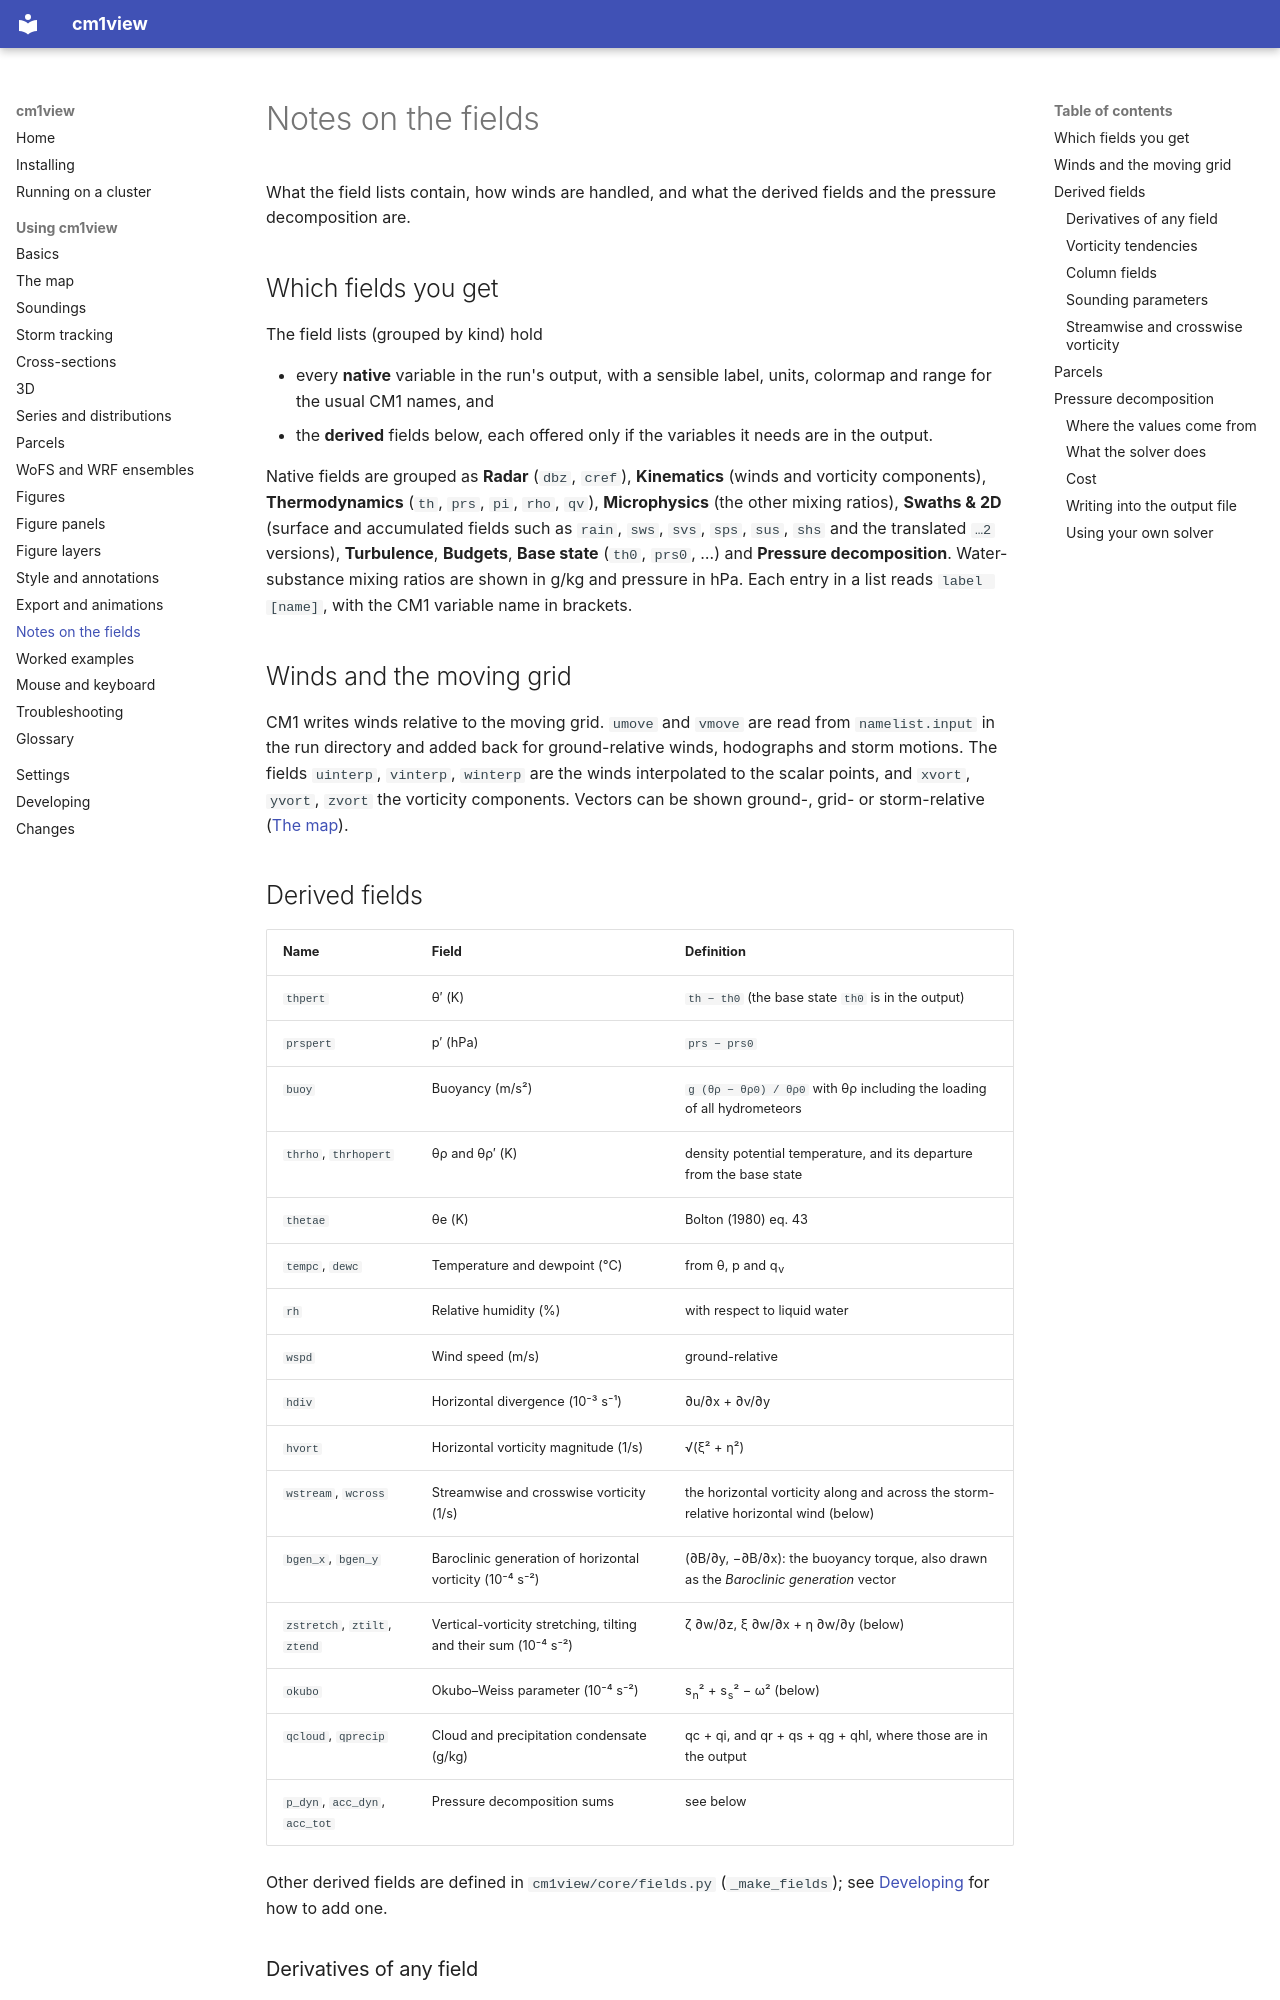

repository: bobbysaba/cm1view · page: guide/fields/index.html · generator: mkdocs

# Notes on the fields

What the field lists contain, how winds are handled, and what the derived fields and the
pressure decomposition are.

## Which fields you get

The field lists (grouped by kind) hold

- every **native** variable in the run's output, with a sensible label, units, colormap
  and range for the usual CM1 names, and
- the **derived** fields below, each offered only if the variables it needs are in the
  output.

Native fields are grouped as **Radar** (`dbz`, `cref`), **Kinematics** (winds and
vorticity components), **Thermodynamics** (`th`, `prs`, `pi`, `rho`, `qv`),
**Microphysics** (the other mixing ratios), **Swaths & 2D** (surface and accumulated
fields such as `rain`, `sws`, `svs`, `sps`, `sus`, `shs` and the translated `…2`
versions), **Turbulence**, **Budgets**, **Base state** (`th0`, `prs0`, …) and **Pressure
decomposition**. Water-substance mixing ratios are shown in g/kg and pressure in hPa.
Each entry in a list reads `label [name]`, with the CM1 variable name in brackets.

## Winds and the moving grid

CM1 writes winds relative to the moving grid. `umove` and `vmove` are read from
`namelist.input` in the run directory and added back for ground-relative winds,
hodographs and storm motions. The fields `uinterp`, `vinterp`, `winterp` are the winds
interpolated to the scalar points, and `xvort`, `yvort`, `zvort` the vorticity
components. Vectors can be shown ground-, grid- or storm-relative
([The map](map.md#vectors)).

## Derived fields

| Name | Field | Definition |
|---|---|---|
| `thpert` | θ′ (K) | `th − th0` (the base state `th0` is in the output) |
| `prspert` | p′ (hPa) | `prs − prs0` |
| `buoy` | Buoyancy (m/s²) | `g (θρ − θρ0) / θρ0` with θρ including the loading of all hydrometeors |
| `thrho`, `thrhopert` | θρ and θρ′ (K) | density potential temperature, and its departure from the base state |
| `thetae` | θe (K) | Bolton (1980) eq. 43 |
| `tempc`, `dewc` | Temperature and dewpoint (°C) | from θ, p and q<sub>v</sub> |
| `rh` | Relative humidity (%) | with respect to liquid water |
| `wspd` | Wind speed (m/s) | ground-relative |
| `hdiv` | Horizontal divergence (10⁻³ s⁻¹) | ∂u/∂x + ∂v/∂y |
| `hvort` | Horizontal vorticity magnitude (1/s) | √(ξ² + η²) |
| `wstream`, `wcross` | Streamwise and crosswise vorticity (1/s) | the horizontal vorticity along and across the storm-relative horizontal wind (below) |
| `bgen_x`, `bgen_y` | Baroclinic generation of horizontal vorticity (10⁻⁴ s⁻²) | (∂B/∂y, −∂B/∂x): the buoyancy torque, also drawn as the *Baroclinic generation* vector |
| `zstretch`, `ztilt`, `ztend` | Vertical-vorticity stretching, tilting and their sum (10⁻⁴ s⁻²) | ζ ∂w/∂z, ξ ∂w/∂x + η ∂w/∂y (below) |
| `okubo` | Okubo–Weiss parameter (10⁻⁴ s⁻²) | s<sub>n</sub>² + s<sub>s</sub>² − ω² (below) |
| `qcloud`, `qprecip` | Cloud and precipitation condensate (g/kg) | qc + qi, and qr + qs + qg + qhl, where those are in the output |
| `p_dyn`, `acc_dyn`, `acc_tot` | Pressure decomposition sums | see below |

Other derived fields are defined in `cm1view/core/fields.py` (`_make_fields`); see
[Developing](../developing.md) for how to add one.
